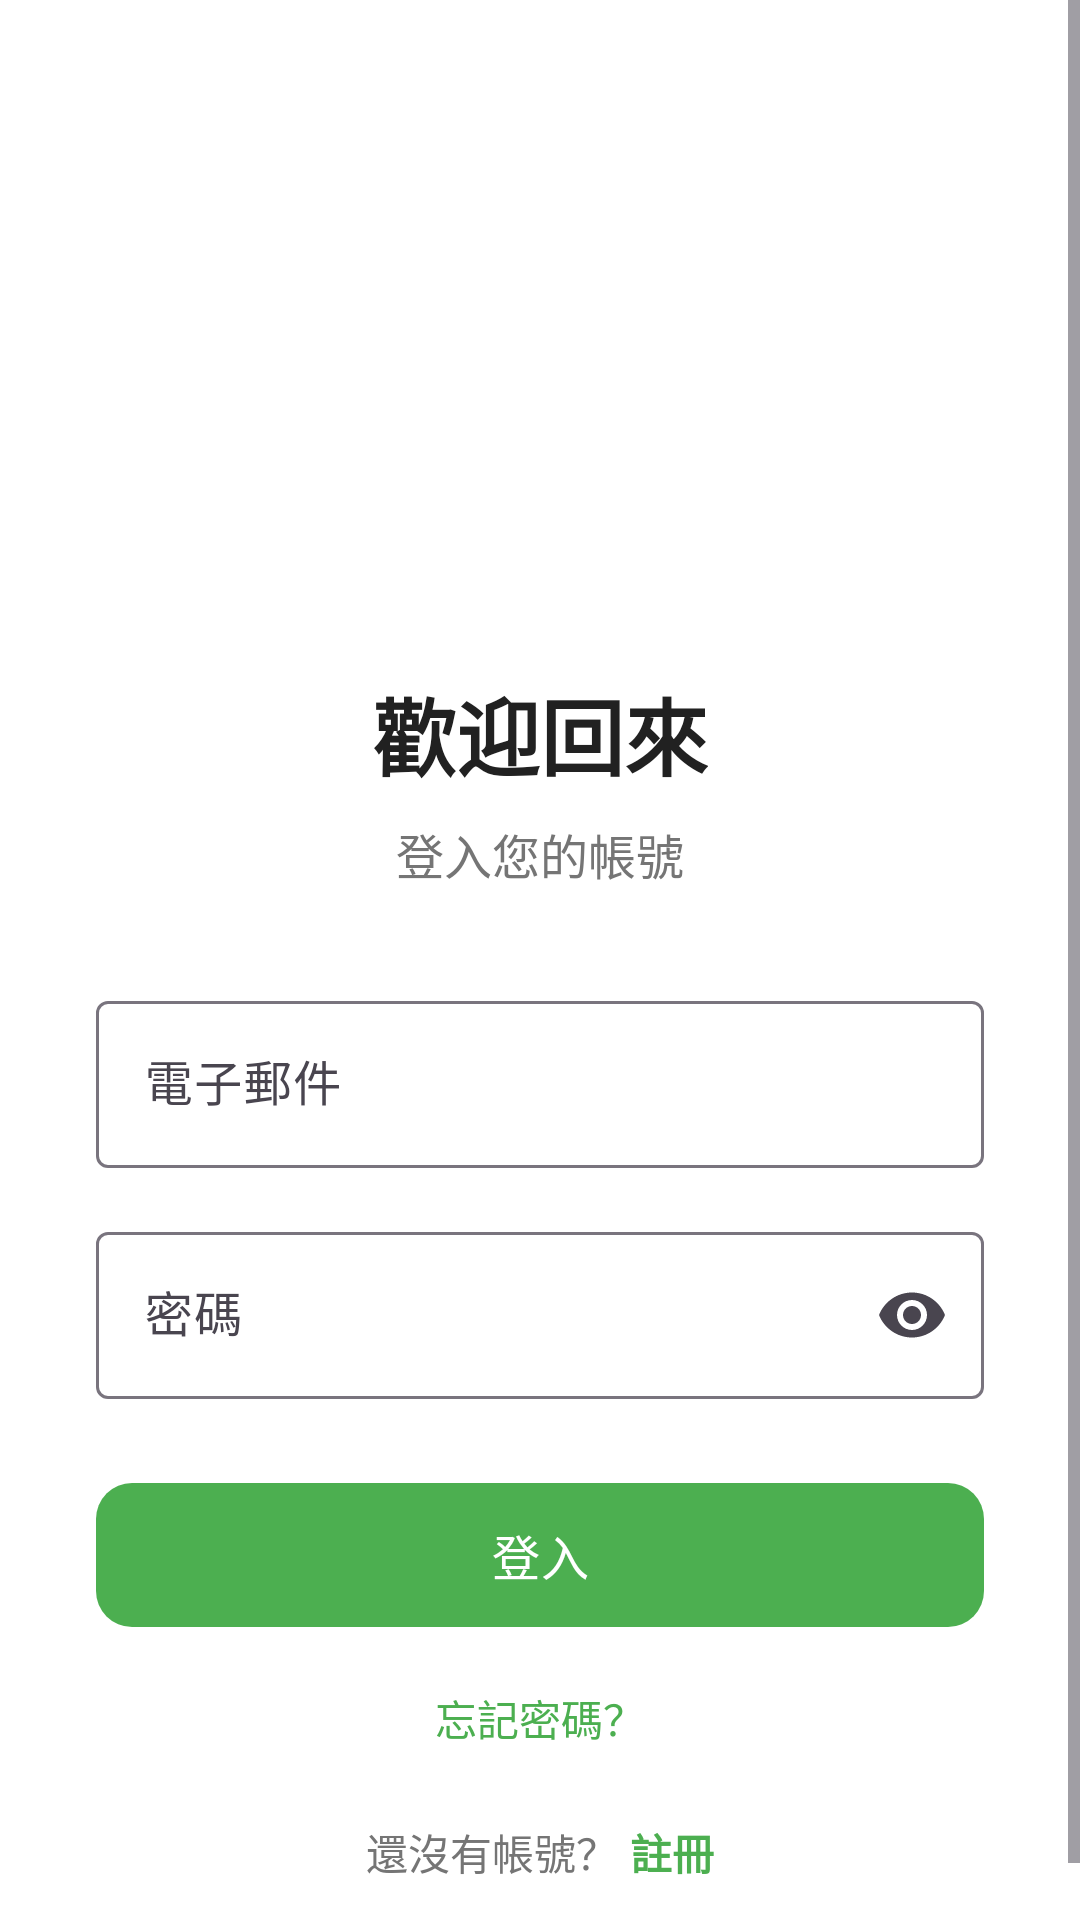

Android layout source for this screen:
<!-- AndroidManifest.xml: application theme Theme.MindBody -->
<!-- res/layout/activity_login.xml -->
<?xml version="1.0" encoding="utf-8"?>
<ScrollView xmlns:android="http://schemas.android.com/apk/res/android"
    xmlns:app="http://schemas.android.com/apk/res-auto"
    android:layout_width="match_parent"
    android:layout_height="match_parent"
    android:background="@color/white"
    android:fillViewport="true">

    <LinearLayout
        android:layout_width="match_parent"
        android:layout_height="wrap_content"
        android:gravity="center_horizontal"
        android:orientation="vertical"
        android:padding="32dp">

        <ImageView
            android:layout_width="120dp"
            android:layout_height="120dp"
            android:layout_marginTop="48dp"
            android:contentDescription="App Logo"
            android:src="@drawable/ic_home"
            app:tint="@color/primary" />

        <TextView
            android:layout_width="wrap_content"
            android:layout_height="wrap_content"
            android:layout_marginTop="24dp"
            android:text="@string/login_title"
            android:textSize="28sp"
            android:textStyle="bold"
            android:textColor="@color/text_primary" />

        <TextView
            android:layout_width="wrap_content"
            android:layout_height="wrap_content"
            android:layout_marginTop="8dp"
            android:text="@string/login_subtitle"
            android:textSize="16sp"
            android:textColor="@color/text_secondary" />

        <com.google.android.material.textfield.TextInputLayout
            android:id="@+id/til_email"
            android:layout_width="match_parent"
            android:layout_height="wrap_content"
            android:layout_marginTop="32dp"
            style="@style/Widget.Material3.TextInputLayout.OutlinedBox">

            <com.google.android.material.textfield.TextInputEditText
                android:id="@+id/et_email"
                android:layout_width="match_parent"
                android:layout_height="wrap_content"
                android:hint="@string/hint_email"
                android:inputType="textEmailAddress"
                android:importantForAutofill="yes"
                android:autofillHints="emailAddress" />
        </com.google.android.material.textfield.TextInputLayout>

        <com.google.android.material.textfield.TextInputLayout
            android:id="@+id/til_password"
            android:layout_width="match_parent"
            android:layout_height="wrap_content"
            android:layout_marginTop="16dp"
            app:endIconMode="password_toggle"
            style="@style/Widget.Material3.TextInputLayout.OutlinedBox">

            <com.google.android.material.textfield.TextInputEditText
                android:id="@+id/et_password"
                android:layout_width="match_parent"
                android:layout_height="wrap_content"
                android:hint="@string/hint_password"
                android:inputType="textPassword"
                android:importantForAutofill="yes"
                android:autofillHints="password" />
        </com.google.android.material.textfield.TextInputLayout>

        <com.google.android.material.button.MaterialButton
            android:id="@+id/btn_login"
            android:layout_width="match_parent"
            android:layout_height="56dp"
            android:layout_marginTop="24dp"
            android:text="@string/btn_login"
            android:textSize="16sp"
            app:cornerRadius="12dp" />

        <TextView
            android:id="@+id/tv_forgot_password"
            android:layout_width="wrap_content"
            android:layout_height="wrap_content"
            android:layout_marginTop="16dp"
            android:text="@string/forgot_password"
            android:textColor="@color/primary"
            android:textSize="14sp" />

        <LinearLayout
            android:layout_width="wrap_content"
            android:layout_height="wrap_content"
            android:layout_marginTop="24dp"
            android:orientation="horizontal">

            <TextView
                android:layout_width="wrap_content"
                android:layout_height="wrap_content"
                android:text="@string/no_account"
                android:textSize="14sp"
                android:textColor="@color/text_secondary" />

            <TextView
                android:id="@+id/tv_register"
                android:layout_width="wrap_content"
                android:layout_height="wrap_content"
                android:layout_marginStart="4dp"
                android:text="@string/btn_register"
                android:textColor="@color/primary"
                android:textSize="14sp"
                android:textStyle="bold" />
        </LinearLayout>

        <ProgressBar
            android:id="@+id/progress_bar"
            android:layout_width="wrap_content"
            android:layout_height="wrap_content"
            android:layout_marginTop="16dp"
            android:visibility="gone" />

    </LinearLayout>
</ScrollView>
<!-- resources referenced by this layout -->
<resources>
  <color name="primary">#4CAF50</color>
  <color name="text_primary">#212121</color>
  <color name="text_secondary">#757575</color>
  <color name="white">#FFFFFF</color>
  <string name="btn_login">登入</string>
  <string name="btn_register">註冊</string>
  <string name="forgot_password">忘記密碼？</string>
  <string name="hint_email">電子郵件</string>
  <string name="hint_password">密碼</string>
  <string name="login_subtitle">登入您的帳號</string>
  <string name="login_title">歡迎回來</string>
  <string name="no_account">還沒有帳號？</string>
  <style name="Theme.MindBody" parent="Theme.Material3.Light.NoActionBar">
          <item name="colorPrimary">@color/primary</item>
          <item name="colorPrimaryDark">@color/primary_dark</item>
          <item name="colorSecondary">@color/secondary</item>
          <item name="colorOnPrimary">@color/white</item>
          <item name="colorOnSecondary">@color/white</item>
          <item name="android:statusBarColor">@color/primary_dark</item>
          <item name="android:windowBackground">@color/grey_light</item>
      </style>
  <color name="primary_dark">#388E3C</color>
  <color name="secondary">#FF9800</color>
  <color name="grey_light">#F5F5F5</color>
</resources>
